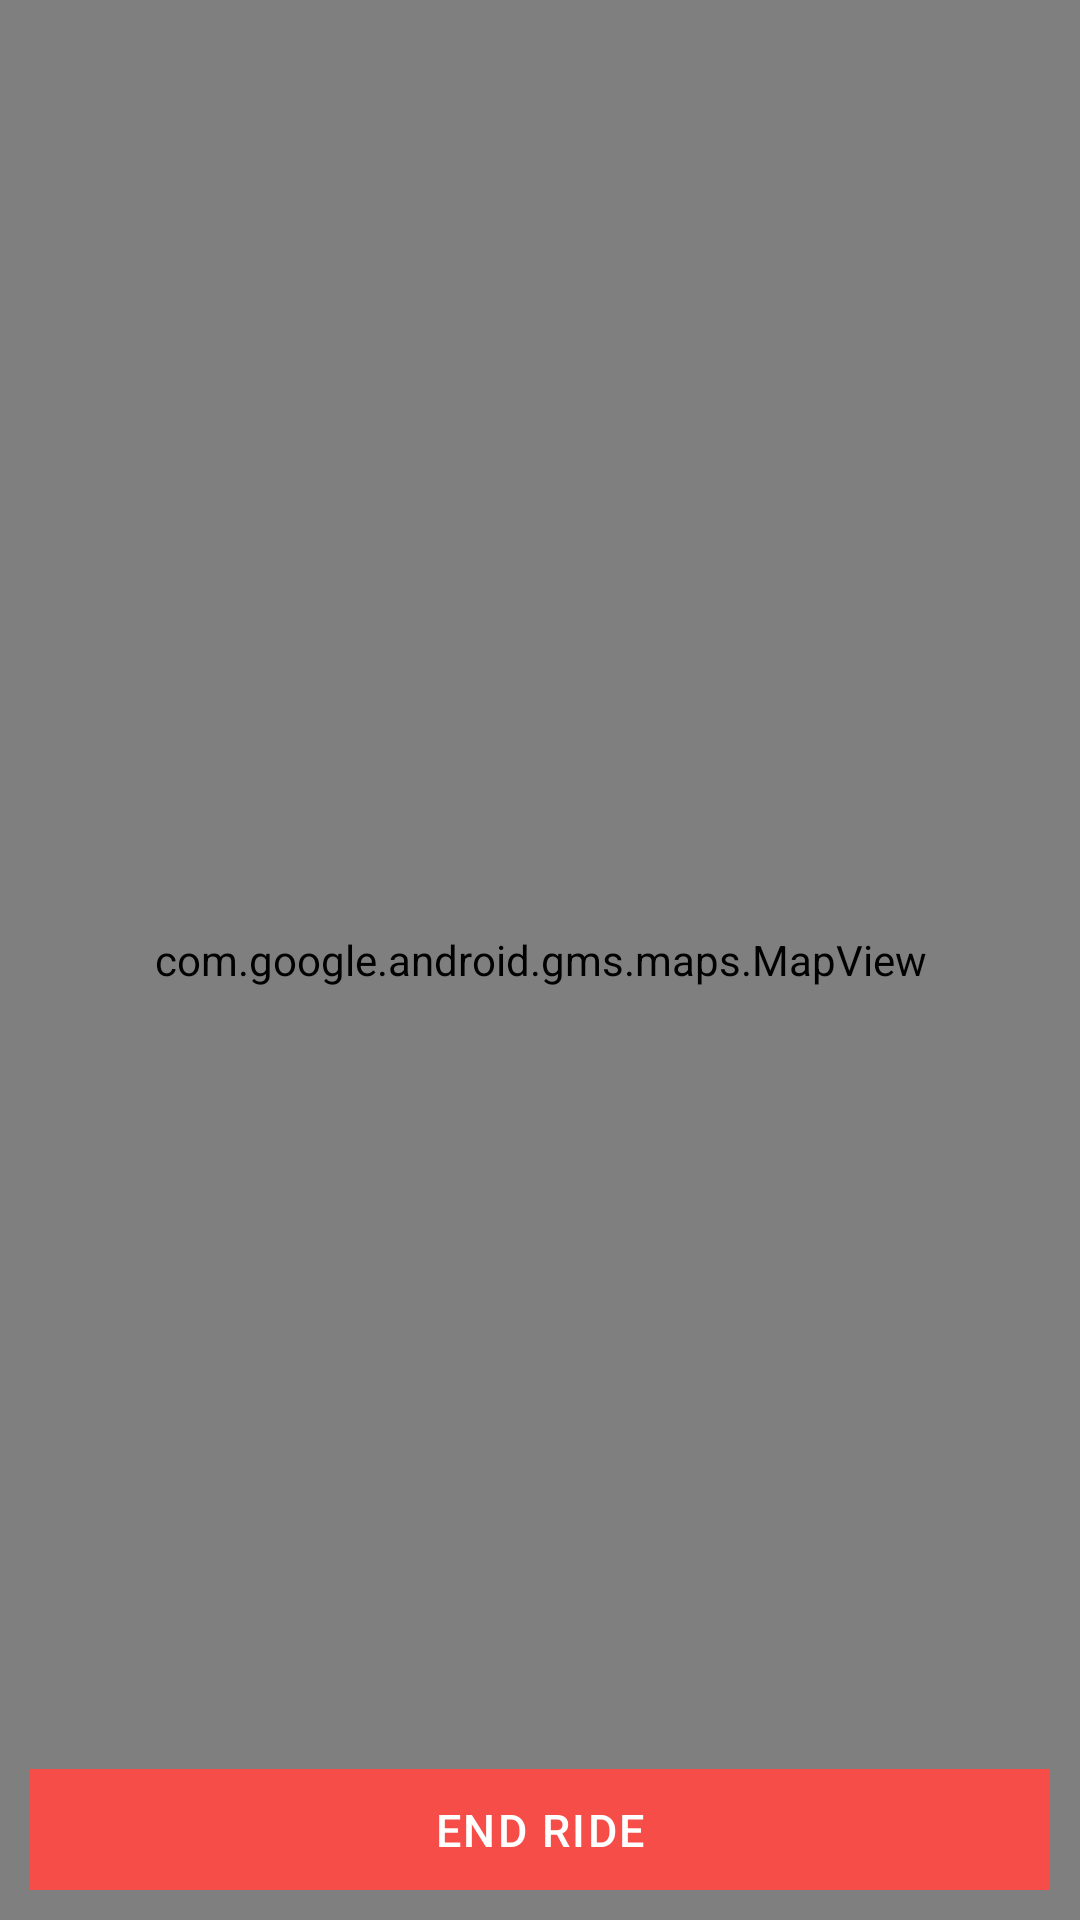

This screen was rendered from an Android layout file. Write that file and the resources it references.
<!-- AndroidManifest.xml: application theme AppTheme -->
<!-- res/layout/fragment_ride.xml -->
<?xml version="1.0" encoding="utf-8"?>
<LinearLayout xmlns:android="http://schemas.android.com/apk/res/android"
    android:layout_width="match_parent"
    android:layout_height="match_parent"
    android:orientation="vertical">

    <FrameLayout
        android:layout_width="match_parent"
        android:layout_height="match_parent">

        <com.google.android.gms.maps.MapView
            android:id="@+id/map_view"
            android:layout_width="match_parent"
            android:layout_height="match_parent" />

        <LinearLayout
            android:layout_width="match_parent"
            android:layout_height="wrap_content"
            android:layout_gravity="bottom|center"
            android:layout_margin="@dimen/paddingS"
            android:orientation="vertical">

            <Button
                android:id="@+id/end_ride_btn"
                style="@style/button.primary"
                android:layout_width="match_parent"
                android:layout_height="wrap_content"
                android:background="@color/red"
                android:padding="@dimen/paddingS"
                android:text="END RIDE" />
        </LinearLayout>

    </FrameLayout>


</LinearLayout>
<!-- resources referenced by this layout -->
<resources>
  <color name="red">#F74D48</color>
  <dimen name="paddingS">10dp</dimen>
  <style name="button.primary" parent="Base.Widget.AppCompat.Button.Small">
          <item name="android:layout_width">wrap_content</item>
          <item name="android:layout_height">wrap_content</item>
          <item name="android:gravity">center</item>
          <item name="android:stateListAnimator">@null</item>
          <item name="android:background">@drawable/primary_btn</item>
          <item name="android:textColor">@color/white</item>
          <item name="android:minHeight">24dip</item>
          <item name="android:minWidth">48dip</item>
          <item name="android:textSize">15sp</item>
          <item name="android:colorPressedHighlight">@color/tgray1</item>
          <item name="android:letterSpacing">0.05</item>
      </style>
  <style name="AppTheme" parent="Theme.AppCompat.Light.DarkActionBar">
          
          <item name="colorPrimary">@color/colorPrimary</item>
          <item name="colorPrimaryDark">@color/colorPrimaryDark</item>
          <item name="colorAccent">@color/colorAccent</item>
      </style>
  <color name="white">#FFFFFF</color>
  <color name="tgray1">#33111214</color>
  <color name="colorPrimary">@color/primary</color>
  <color name="colorPrimaryDark">@color/primary_dark</color>
  <color name="colorAccent">@color/accent</color>
  <color name="primary">#009688</color>
  <color name="primary_dark">#00796B</color>
  <color name="accent">#607D8B</color>
</resources>
